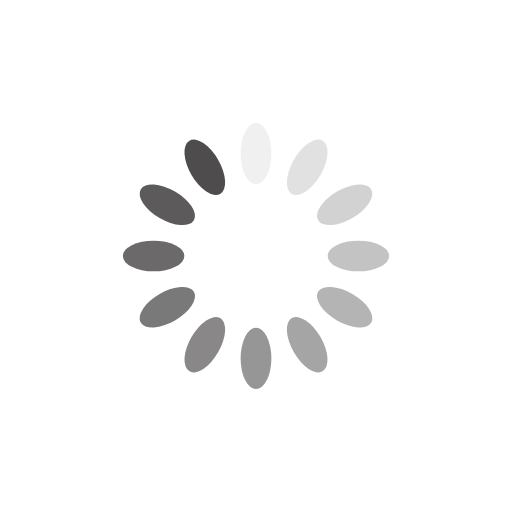
t = 0.00 s
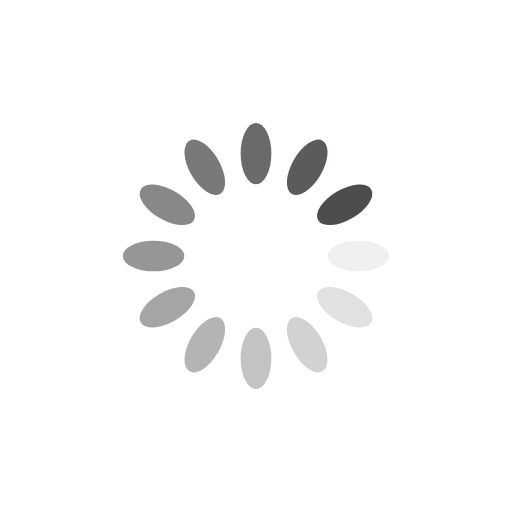
t = 0.25 s
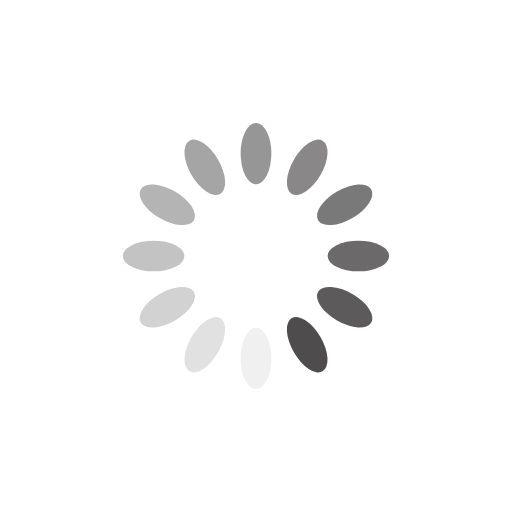
t = 0.50 s
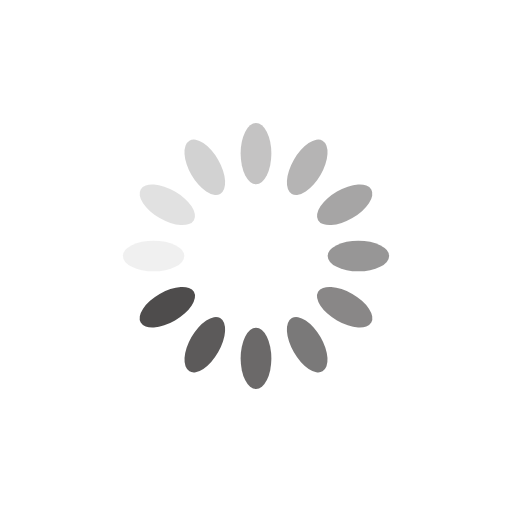
t = 0.75 s

The animated SVG that drew these frames (rendered in a browser with its animation timeline set to each time). Animation: 12 SMIL elements (animate=12); one cycle of 1.00 s, repeats indefinitely.

<svg xmlns="http://www.w3.org/2000/svg" viewBox="0 0 100 100" preserveAspectRatio="xMidYMid" width="200" height="200" style="shape-rendering: auto; display: block; background: transparent;" xmlns:xlink="http://www.w3.org/1999/xlink"><g><g transform="rotate(0 50 50)">
  <rect fill="#4e4c4c" height="12" width="6" ry="6" rx="3" y="24" x="47">
    <animate repeatCount="indefinite" begin="-0.9166666666666666s" dur="1s" keyTimes="0;1" values="1;0" attributeName="opacity"></animate>
  </rect>
</g><g transform="rotate(30 50 50)">
  <rect fill="#4e4c4c" height="12" width="6" ry="6" rx="3" y="24" x="47">
    <animate repeatCount="indefinite" begin="-0.8333333333333334s" dur="1s" keyTimes="0;1" values="1;0" attributeName="opacity"></animate>
  </rect>
</g><g transform="rotate(60 50 50)">
  <rect fill="#4e4c4c" height="12" width="6" ry="6" rx="3" y="24" x="47">
    <animate repeatCount="indefinite" begin="-0.75s" dur="1s" keyTimes="0;1" values="1;0" attributeName="opacity"></animate>
  </rect>
</g><g transform="rotate(90 50 50)">
  <rect fill="#4e4c4c" height="12" width="6" ry="6" rx="3" y="24" x="47">
    <animate repeatCount="indefinite" begin="-0.6666666666666666s" dur="1s" keyTimes="0;1" values="1;0" attributeName="opacity"></animate>
  </rect>
</g><g transform="rotate(120 50 50)">
  <rect fill="#4e4c4c" height="12" width="6" ry="6" rx="3" y="24" x="47">
    <animate repeatCount="indefinite" begin="-0.5833333333333334s" dur="1s" keyTimes="0;1" values="1;0" attributeName="opacity"></animate>
  </rect>
</g><g transform="rotate(150 50 50)">
  <rect fill="#4e4c4c" height="12" width="6" ry="6" rx="3" y="24" x="47">
    <animate repeatCount="indefinite" begin="-0.5s" dur="1s" keyTimes="0;1" values="1;0" attributeName="opacity"></animate>
  </rect>
</g><g transform="rotate(180 50 50)">
  <rect fill="#4e4c4c" height="12" width="6" ry="6" rx="3" y="24" x="47">
    <animate repeatCount="indefinite" begin="-0.4166666666666667s" dur="1s" keyTimes="0;1" values="1;0" attributeName="opacity"></animate>
  </rect>
</g><g transform="rotate(210 50 50)">
  <rect fill="#4e4c4c" height="12" width="6" ry="6" rx="3" y="24" x="47">
    <animate repeatCount="indefinite" begin="-0.3333333333333333s" dur="1s" keyTimes="0;1" values="1;0" attributeName="opacity"></animate>
  </rect>
</g><g transform="rotate(240 50 50)">
  <rect fill="#4e4c4c" height="12" width="6" ry="6" rx="3" y="24" x="47">
    <animate repeatCount="indefinite" begin="-0.25s" dur="1s" keyTimes="0;1" values="1;0" attributeName="opacity"></animate>
  </rect>
</g><g transform="rotate(270 50 50)">
  <rect fill="#4e4c4c" height="12" width="6" ry="6" rx="3" y="24" x="47">
    <animate repeatCount="indefinite" begin="-0.16666666666666666s" dur="1s" keyTimes="0;1" values="1;0" attributeName="opacity"></animate>
  </rect>
</g><g transform="rotate(300 50 50)">
  <rect fill="#4e4c4c" height="12" width="6" ry="6" rx="3" y="24" x="47">
    <animate repeatCount="indefinite" begin="-0.08333333333333333s" dur="1s" keyTimes="0;1" values="1;0" attributeName="opacity"></animate>
  </rect>
</g><g transform="rotate(330 50 50)">
  <rect fill="#4e4c4c" height="12" width="6" ry="6" rx="3" y="24" x="47">
    <animate repeatCount="indefinite" begin="0s" dur="1s" keyTimes="0;1" values="1;0" attributeName="opacity"></animate>
  </rect>
</g><g></g></g><!-- [ldio] generated by https://loading.io --></svg>
